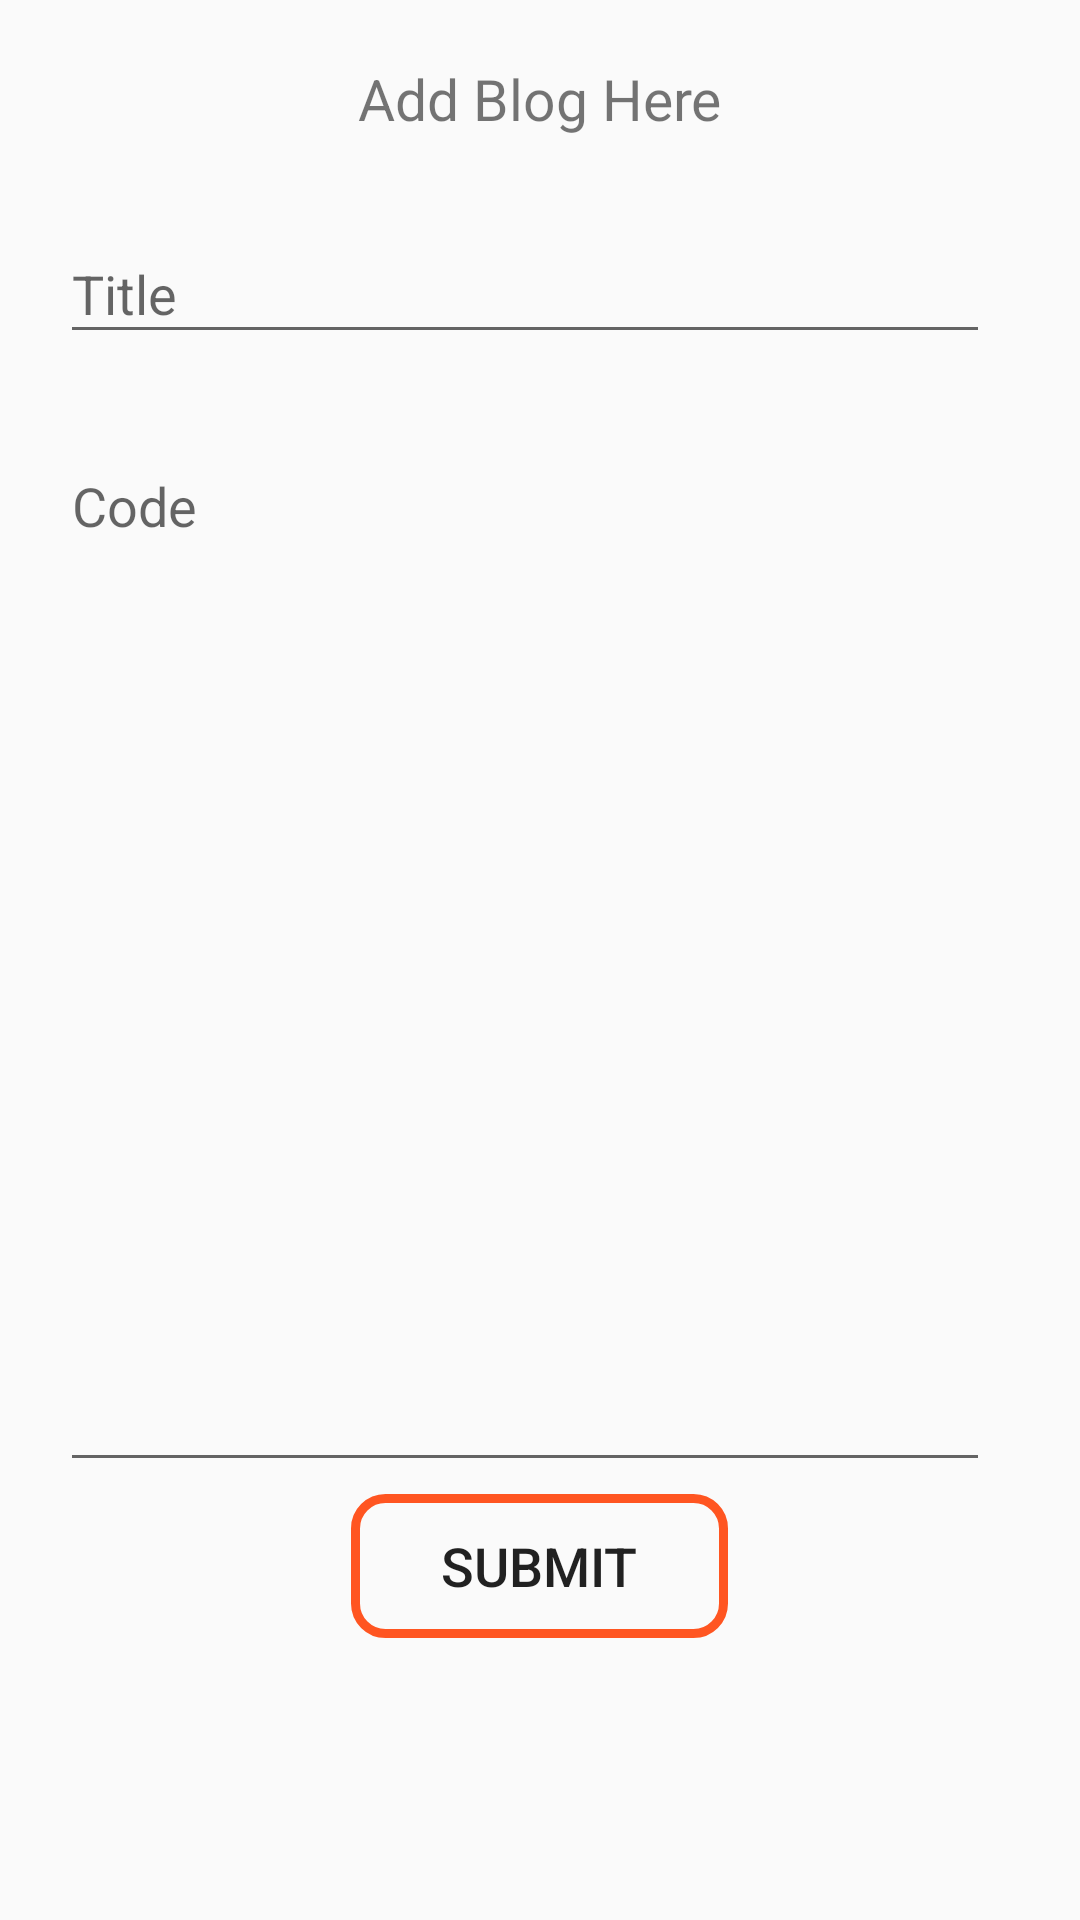

This screen was rendered from an Android layout file. Write that file and the resources it references.
<!-- AndroidManifest.xml: application theme AppTheme -->
<!-- res/layout/activity_add_blog_page.xml -->
<?xml version="1.0" encoding="utf-8"?>

<RelativeLayout xmlns:android="http://schemas.android.com/apk/res/android"
    xmlns:app="http://schemas.android.com/apk/res-auto"
    xmlns:tools="http://schemas.android.com/tools"
    android:layout_width="match_parent"
    android:layout_height="match_parent"
    android:focusableInTouchMode="true"
    android:padding="10dp"
    tools:context=".AddBlogPage">


    <ScrollView
        android:layout_width="match_parent"
        android:layout_height="match_parent">

        <RelativeLayout
            android:layout_width="match_parent"
            android:layout_height="match_parent">

            <TextView
                android:id="@+id/tv_head"
                android:layout_width="wrap_content"
                android:layout_height="wrap_content"
                android:layout_centerHorizontal="true"
                android:layout_marginTop="10dp"
                android:text="Add Blog Here"
                android:textSize="19dp" />

            <android.support.design.widget.TextInputLayout
                android:id="@+id/et_code_title"
                android:layout_width="match_parent"
                android:layout_height="wrap_content"
                android:layout_alignParentStart="true"
                android:layout_below="@+id/tv_head"
                android:layout_marginEnd="20dp"
                android:layout_marginTop="20dp"
                android:paddingLeft="10dp">

                <android.support.design.widget.TextInputEditText
                    android:layout_width="match_parent"
                    android:layout_height="wrap_content"
                    android:hint="Title"
                    android:imeOptions="actionNext"
                    android:inputType="text" />
            </android.support.design.widget.TextInputLayout>

            <android.support.design.widget.TextInputLayout
                android:id="@+id/et_code"
                android:layout_width="match_parent"
                android:layout_height="350dp"
                android:layout_alignParentStart="true"
                android:layout_below="@+id/et_code_title"
                android:layout_marginEnd="20dp"
                android:layout_marginTop="20dp"
                android:paddingLeft="10dp">

                <android.support.design.widget.TextInputEditText
                    android:layout_width="match_parent"
                    android:layout_height="345dp"
                    android:gravity="top|left"
                    android:hint="Code"
                    />
            </android.support.design.widget.TextInputLayout>

            <Button
                android:layout_width="wrap_content"
                android:layout_height="wrap_content"
                android:layout_below="@+id/et_code"
                android:layout_marginTop="10dp"
                android:layout_centerHorizontal="true"
                android:text="Submit"
                android:paddingLeft="30dp"
                android:onClick="submitBlog"
                android:background="@drawable/btn_round"
                android:textSize="18dp"
                android:layout_marginBottom="10dp"
                android:paddingRight="30dp"/>

        </RelativeLayout>
    </ScrollView>

</RelativeLayout>
<!-- resources referenced by this layout -->
<resources>
  <!-- drawable btn_round (drawable) -->
  <?xml version="1.0" encoding="utf-8"?>
  
  <shape xmlns:android="http://schemas.android.com/apk/res/android"
      android:shape="rectangle">
  
      <stroke android:color="@color/colorAccent"
          android:width="3dp"/>
      <corners android:radius="10dp"/>
  
  </shape>
  <style name="AppTheme" parent="Theme.AppCompat.Light.DarkActionBar">
          
          <item name="colorPrimary">@color/colorPrimary</item>
          <item name="colorPrimaryDark">@color/colorPrimaryDark</item>
          <item name="colorAccent">@color/colorAccent</item>
      </style>
  <color name="colorAccent">#ff5521</color>
  <color name="colorPrimary">#673bb7</color>
  <color name="colorPrimaryDark">#512da7</color>
</resources>
